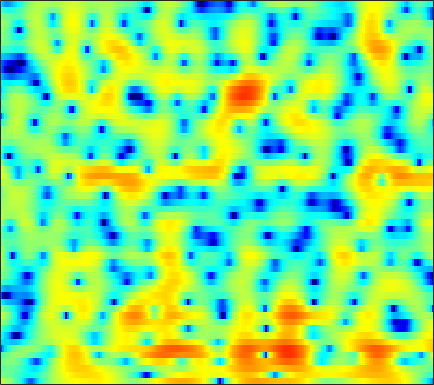

Data behind this chart, as committed beside it:
2.6199, 2.3184, 1.8288, 1.2592, 0.75236, -0.039739, -0.9553, -1.7553, -3.0101, -4.4988, -6.2836, -7.8502, -10.159, -12.075, -12.301, -10.705, -8.3591, -6.7041, -4.7878, -3.1891, -1.8486, -0.96647, 0.051114, 0.9292
-0.2689, -0.385, -0.593, -0.8703, -1.13, -1.539, -2.017, -2.411, -2.975, -3.555, -4.106, -4.471, -4.841, -5.016, -4.993, -4.747, -4.274, -3.797, -3.048, -2.216, -1.348, -0.6936, 0.1653, 0.9901
-1.716, -1.379, -1.094, -0.9794, -0.9981, -1.153, -1.45, -1.757, -2.27, -2.882, -3.587, -4.158, -4.943, -5.687, -6.158, -6.55, -6.533, -6.206, -5.386, -4.262, -2.994, -2.019, -0.7532, 0.4486
-0.7053, -0.3954, -0.09411, 0.07093, 0.1111, 0.04007, -0.1885, -0.4662, -0.9941, -1.732, -2.717, -3.648, -5.192, -7.172, -8.981, -11.77, -13.66, -13.01, -10.35, -7.615, -5.312, -3.836, -2.106, -0.583
-2.372, -1.973, -1.324, -0.677, -0.2368, 0.2418, 0.5804, 0.7443, 0.8223, 0.7377, 0.4938, 0.2317, -0.2179, -0.759, -1.198, -1.831, -2.45, -2.91, -3.541, -4.237, -5.03, -5.623, -6.086, -5.516
-13.1, -9.55, -6.553, -4.589, -3.5, -2.394, -1.55, -1.035, -0.481, -0.05282, 0.274, 0.464, 0.6454, 0.7307, 0.7282, 0.6085, 0.3544, 0.07104, -0.458, -1.189, -2.114, -2.899, -3.774, -3.833
-6.61, -6.846, -7.09, -7.377, -7.623, -7.912, -8.012, -7.84, -7.244, -6.287, -5.148, -4.278, -3.196, -2.251, -1.625, -0.9184, -0.3499, 0.004421, 0.386, 0.6879, 0.9628, 1.172, 1.484, 1.857
-4.621, -5.564, -7.06, -8.988, -10.83, -14.29, -20.31, -27.52, -19.68, -13.75, -10.15, -8.143, -6.065, -4.418, -3.379, -2.175, -1.142, -0.4621, 0.3255, 1.015, 1.613, 2.016, 2.495, 2.917
-1.913, -2.7, -3.842, -5.061, -5.989, -7.168, -8.1, -8.54, -8.695, -8.391, -7.7, -7.023, -5.992, -4.867, -3.986, -2.828, -1.714, -0.9288, 0.03039, 0.8878, 1.617, 2.084, 2.59, 2.98
1.254, 0.5601, -0.4712, -1.605, -2.511, -3.763, -5.074, -6.1, -7.476, -8.749, -9.609, -9.754, -9.008, -7.431, -6.013, -4.116, -2.372, -1.207, 0.1411, 1.283, 2.178, 2.693, 3.164, 3.405
2.985, 2.285, 1.234, 0.05804, -0.9449, -2.445, -4.218, -5.777, -8.282, -11.58, -16.27, -19.59, -16.24, -11.24, -8.37, -5.348, -2.895, -1.325, 0.4361, 1.864, 2.962, 3.577, 4.112, 4.295
0.3492, -0.3597, -1.344, -2.403, -3.247, -4.43, -5.699, -6.711, -8.172, -9.594, -10.83, -11.49, -11.78, -11.02, -9.767, -7.593, -5.251, -3.558, -1.475, 0.301, 1.746, 2.615, 3.488, 4.025
-5.573, -6.607, -7.729, -8.404, -8.642, -8.906, -9.219, -9.644, -10.5, -11.85, -13.84, -16.21, -21.86, -31.63, -20.09, -13.01, -8.635, -6.109, -3.437, -1.295, 0.4387, 1.511, 2.672, 3.546
-12.99, -17.88, -38.2, -20.38, -15.87, -12.84, -11.3, -10.69, -10.32, -10.3, -10.47, -10.56, -10.54, -10.04, -9.192, -7.62, -5.827, -4.439, -2.636, -0.986, 0.4817, 1.443, 2.527, 3.404
-7.218, -8.209, -9.139, -9.431, -9.307, -8.994, -8.708, -8.575, -8.491, -8.505, -8.5, -8.386, -8.016, -7.324, -6.615, -5.467, -4.109, -3.056, -1.654, -0.3139, 0.9273, 1.755, 2.715, 3.504
-2.283, -2.788, -3.458, -4.099, -4.595, -5.289, -6.061, -6.729, -7.793, -9.051, -10.42, -11.37, -11.84, -10.87, -9.439, -7.263, -5.144, -3.665, -1.907, -0.3747, 0.9441, 1.799, 2.777, 3.555
0.1635, -0.3185, -1.036, -1.849, -2.507, -3.471, -4.593, -5.584, -7.195, -9.259, -12.16, -15.21, -19.34, -16.14, -12.49, -8.787, -6.026, -4.383, -2.547, -1.011, 0.2905, 1.149, 2.147, 2.971
1.097, 0.4775, -0.4225, -1.369, -2.064, -2.96, -3.776, -4.359, -5.084, -5.793, -6.403, -6.728, -6.89, -6.602, -6.189, -5.448, -4.59, -3.954, -3.095, -2.187, -1.204, -0.4046, 0.6695, 1.685
1.754, 0.7342, -0.8346, -2.527, -3.748, -4.93, -5.268, -5.013, -4.388, -3.759, -3.241, -2.964, -2.752, -2.738, -2.853, -3.196, -3.863, -4.543, -5.577, -6.168, -5.388, -3.962, -1.755, 0.2624
2.231, 0.8738, -1.544, -5.124, -9.34, -21.97, -13.85, -8.471, -4.707, -2.452, -1.073, -0.4266, 0.05058, 0.08658, -0.1345, -0.8499, -2.202, -3.748, -6.861, -11.11, -10.07, -6.257, -2.345, 0.3343
1.133, 0.396, -0.7439, -1.942, -2.734, -3.381, -3.325, -2.862, -1.98, -1.065, -0.2822, 0.1635, 0.5527, 0.719, 0.6772, 0.4368, 0.05051, -0.3054, -0.7403, -0.9299, -0.7364, -0.3448, 0.3617, 1.107
-0.3546, -0.62, -1.022, -1.379, -1.575, -1.673, -1.554, -1.345, -0.9402, -0.4816, -0.03587, 0.2635, 0.5731, 0.771, 0.8355, 0.8383, 0.796, 0.7423, 0.6824, 0.6677, 0.7153, 0.7836, 0.9049, 1.013
-1.378, -1.772, -2.361, -2.86, -3.044, -2.932, -2.437, -1.912, -1.12, -0.367, 0.2624, 0.6352, 0.986, 1.165, 1.215, 1.184, 1.057, 0.9467, 0.8151, 0.7363, 0.7362, 0.7811, 0.8851, 0.9673
-1.185, -2.418, -4.775, -8.101, -10.49, -9.508, -5.834, -3.523, -1.264, 0.2935, 1.336, 1.823, 2.15, 2.153, 1.965, 1.492, 0.8232, 0.2641, -0.4162, -0.8119, -0.772, -0.4696, 0.1189, 0.7433
1.01, -0.004222, -1.783, -3.837, -4.929, -4.462, -2.454, -0.8788, 0.8557, 2.073, 2.819, 3.088, 3.083, 2.658, 2.031, 0.7358, -1.187, -3.218, -7.012, -11.51, -9.834, -6.473, -3.196, -0.9989
1.783, 1.552, 1.224, 0.9791, 0.9169, 1.027, 1.341, 1.647, 2.051, 2.358, 2.459, 2.384, 2.041, 1.383, 0.6665, -0.6055, -2.288, -3.795, -5.949, -7.466, -7.208, -6.064, -4.298, -2.769
1.278, 1.415, 1.585, 1.746, 1.861, 2.003, 2.136, 2.217, 2.257, 2.2, 2.021, 1.785, 1.322, 0.6904, 0.1236, -0.7736, -1.736, -2.453, -3.301, -3.903, -4.162, -4.125, -3.806, -3.321
0.3675, 0.8373, 1.398, 1.855, 2.127, 2.409, 2.581, 2.638, 2.622, 2.478, 2.217, 1.928, 1.423, 0.7781, 0.1954, -0.6871, -1.681, -2.479, -3.545, -4.507, -5.208, -5.466, -5.378, -4.856
-0.8937, 0.117, 1.17, 1.937, 2.353, 2.745, 2.956, 3.015, 2.998, 2.855, 2.59, 2.302, 1.799, 1.131, 0.4855, -0.5295, -1.845, -3.049, -5.058, -7.66, -10.88, -12.94, -12.24, -9.086
-0.8388, 0.3001, 1.345, 1.997, 2.293, 2.479, 2.532, 2.508, 2.413, 2.294, 2.112, 1.937, 1.589, 1.104, 0.6241, -0.2295, -1.327, -2.363, -4.1, -6.347, -9.001, -10.51, -9.926, -7.362
1.839, 2.07, 2.146, 1.944, 1.637, 1.066, 0.4486, 0.06898, -0.2354, -0.2378, -0.03163, 0.1456, 0.2968, 0.2702, 0.153, -0.2009, -0.6386, -1.024, -1.501, -1.891, -2.088, -2.064, -1.794, -1.262
4.174, 3.665, 2.765, 1.519, 0.2847, -1.829, -4.764, -7.386, -9.085, -6.909, -4.235, -2.841, -1.683, -1.243, -1.292, -1.575, -2.007, -2.125, -1.856, -1.107, -0.1344, 0.5903, 1.449, 2.099
3.534, 2.652, 1.323, -0.205, -1.505, -3.583, -6.139, -8.102, -9.236, -7.473, -5.142, -3.874, -2.991, -3.027, -3.786, -5.866, -10.17, -15.22, -11.5, -5.405, -1.769, 0.09302, 1.863, 3.011
-0.04018, -1.396, -3.304, -4.882, -5.567, -5.792, -5.438, -5.047, -4.366, -3.625, -2.896, -2.461, -2.195, -2.316, -2.72, -3.663, -4.675, -5.067, -4.354, -2.576, -0.6583, 0.601, 1.928, 2.864
-3.293, -5.608, -10.4, -21.54, -22.7, -11.62, -7.39, -5.457, -3.671, -2.388, -1.477, -0.9791, -0.5135, -0.2657, -0.1638, -0.1043, -0.03214, 0.1142, 0.442, 0.9159, 1.461, 1.859, 2.315, 2.626
-2.104, -3.127, -4.533, -5.503, -5.617, -4.9, -3.727, -2.81, -1.709, -0.8005, -0.1074, 0.3019, 0.7257, 1.026, 1.192, 1.382, 1.528, 1.638, 1.783, 1.915, 2.001, 2.01, 1.92, 1.704
-0.0997, -0.3425, -0.6159, -0.768, -0.7698, -0.6069, -0.3112, -0.03965, 0.3356, 0.6425, 0.8932, 1.029, 1.148, 1.238, 1.281, 1.338, 1.412, 1.457, 1.51, 1.522, 1.452, 1.317, 0.9792, 0.4118
0.8547, 0.8748, 0.9431, 1.049, 1.153, 1.289, 1.415, 1.476, 1.48, 1.389, 1.201, 0.9937, 0.656, 0.3011, 0.08012, -0.1153, -0.1264, -0.02628, 0.1943, 0.425, 0.5718, 0.5818, 0.4011, -0.07098
0.2741, 0.4962, 0.9211, 1.406, 1.747, 2.103, 2.306, 2.331, 2.171, 1.784, 1.105, 0.4017, -0.7928, -2.257, -3.371, -4.418, -4.412, -3.692, -2.383, -1.151, -0.2104, 0.269, 0.6158, 0.6508
-4.393, -3.197, -1.365, 0.2292, 1.158, 2.067, 2.587, 2.757, 2.662, 2.181, 1.252, 0.2136, -1.776, -4.871, -8.41, -18.57, -15.69, -9.11, -4.747, -2.158, -0.4806, 0.3683, 1.113, 1.525
-11.58, -7.249, -3.48, -1.044, 0.2452, 1.469, 2.211, 2.502, 2.587, 2.291, 1.675, 0.9947, -0.1832, -1.554, -2.567, -3.552, -3.724, -3.256, -2.3, -1.285, -0.3931, 0.1672, 0.7574, 1.16
-2.861, -2.355, -1.335, -0.2269, 0.5386, 1.365, 1.969, 2.244, 2.378, 2.284, 1.968, 1.604, 0.996, 0.336, -0.1848, -0.7587, -1.215, -1.457, -1.605, -1.606, -1.466, -1.251, -0.8364, -0.3967
-1.539, -1.159, -0.4188, 0.3916, 0.9736, 1.63, 2.123, 2.366, 2.497, 2.452, 2.201, 1.9, 1.379, 0.7167, 0.1582, -0.6666, -1.547, -2.31, -3.396, -4.473, -5.228, -5.278, -4.468, -3.021
-5.291, -3.563, -1.726, -0.36, 0.4164, 1.203, 1.702, 1.921, 2.04, 1.908, 1.581, 1.214, 0.5633, -0.2582, -0.9432, -1.993, -3.198, -4.227, -6.148, -9.188, -15.54, -42.98, -12.56, -5.888
-7.09, -5.373, -3.675, -2.468, -1.821, -1.202, -0.8204, -0.6717, -0.6561, -0.8912, -1.368, -1.908, -2.893, -4.113, -5.115, -6.38, -7.261, -7.514, -7.473, -7.342, -6.967, -6.196, -4.45, -2.107
-5.509, -5.716, -5.811, -5.793, -5.711, -5.556, -5.338, -5.197, -5.162, -5.243, -5.647, -6.231, -7.471, -9.525, -11.91, -17.53, -23.88, -17.03, -11.03, -7.434, -4.834, -3.218, -1.279, 0.528
-8.15, -9.282, -10.78, -12.08, -12.62, -12.58, -11.95, -11.38, -10.64, -10.08, -9.733, -9.631, -9.764, -10.22, -10.86, -11.45, -11.19, -10.03, -7.658, -5.197, -2.953, -1.496, 0.2589, 1.77
-11.77, -13.71, -17.54, -24.38, -34.24, -24.85, -19.99, -18.16, -16.58, -15.48, -14.08, -12.86, -11.24, -9.742, -8.733, -7.446, -6.12, -5.107, -3.641, -2.173, -0.7647, 0.2356, 1.462, 2.535
-11.77, -12.63, -14.27, -16.23, -17.34, -18.07, -18.65, -19.46, -22.28, -27.59, -21.95, -16.86, -12.25, -9.004, -7.077, -5.051, -3.359, -2.285, -1.017, 0.08886, 1.024, 1.644, 2.361, 2.976
-7.63, -7.696, -8.115, -8.745, -9.302, -10.11, -11.05, -11.86, -13.11, -13.45, -12.02, -10.08, -7.37, -4.971, -3.439, -1.698, -0.2875, 0.5962, 1.488, 2.139, 2.556, 2.724, 2.772, 2.709
-2.527, -2.646, -2.932, -3.282, -3.596, -4.023, -4.368, -4.556, -4.582, -4.308, -3.601, -2.86, -1.688, -0.4581, 0.4418, 1.506, 2.38, 2.883, 3.32, 3.45, 3.258, 2.86, 1.949, 0.523
-0.2932, -0.4858, -0.8137, -1.239, -1.587, -2.048, -2.426, -2.596, -2.556, -2.249, -1.653, -1.057, -0.1487, 0.7904, 1.466, 2.237, 2.818, 3.09, 3.248, 3.102, 2.595, 1.952, 0.6566, -1.342
0.08413, -0.1361, -0.6125, -1.324, -1.99, -3.028, -4.159, -4.897, -5.419, -5.009, -3.87, -2.771, -1.291, 0.03169, 0.8433, 1.718, 2.3, 2.552, 2.631, 2.446, 1.999, 1.526, 0.7355, -0.1083
0.5481, 0.3179, -0.2966, -1.274, -2.311, -4.261, -7.234, -10.72, -19.75, -15.23, -8.167, -5.083, -2.247, -0.284, 0.7855, 1.781, 2.37, 2.575, 2.529, 2.175, 1.585, 1.019, 0.2442, -0.3696
1.064, 0.8517, 0.3394, -0.4278, -1.189, -2.453, -3.944, -5.045, -6.001, -5.457, -3.755, -2.275, -0.4948, 0.9185, 1.741, 2.474, 2.832, 2.84, 2.51, 1.738, 0.4802, -0.8308, -3.074, -5.589
0.1339, -0.1196, -0.5099, -0.9481, -1.275, -1.656, -1.915, -1.996, -1.87, -1.44, -0.7304, -0.09423, 0.7772, 1.56, 2.03, 2.472, 2.626, 2.53, 2.095, 1.24, -0.1562, -1.624, -4.407, -8.207
-2.511, -3.026, -3.573, -3.893, -3.964, -3.867, -3.58, -3.252, -2.637, -1.921, -1.108, -0.4862, 0.316, 1.032, 1.467, 1.896, 2.11, 2.127, 1.923, 1.496, 0.8657, 0.2971, -0.4596, -1.024
-6.791, -8.311, -9.657, -9.769, -9.296, -8.432, -7.494, -6.698, -5.52, -4.181, -2.817, -1.83, -0.6398, 0.3606, 0.9755, 1.579, 1.973, 2.132, 2.179, 2.073, 1.875, 1.685, 1.453, 1.297
